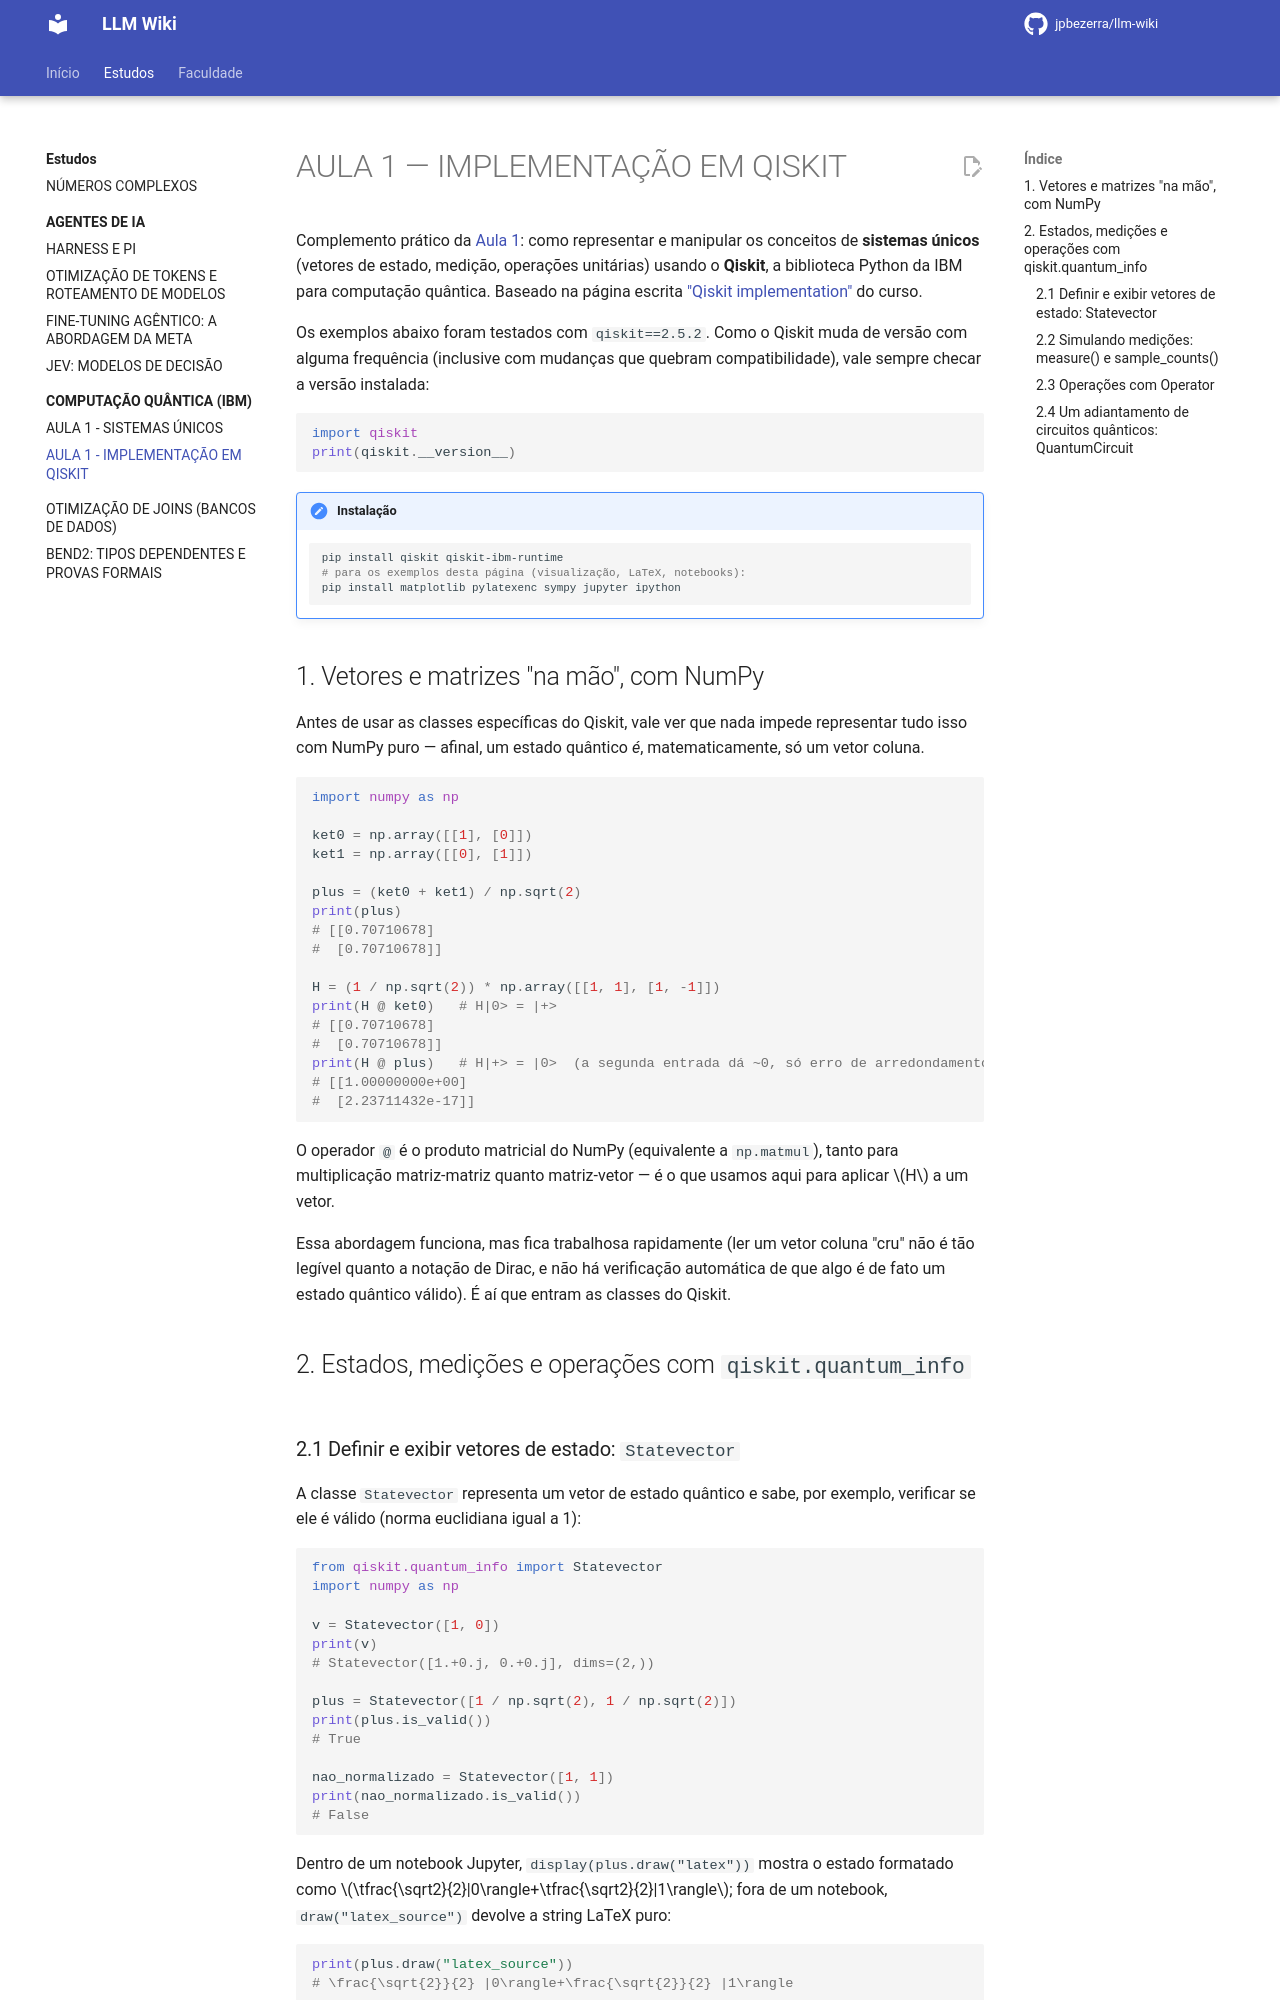

repository: jpbezerra/LLM-Wiki · page: estudos/computacao-quantica-ibm/aula-1-qiskit/index.html · generator: mkdocs

# AULA 1 — IMPLEMENTAÇÃO EM QISKIT

Complemento prático da [Aula 1](aula-1.md): como representar e manipular os conceitos de **sistemas únicos** (vetores de estado, medição, operações unitárias) usando o **Qiskit**, a biblioteca Python da IBM para computação quântica. Baseado na página escrita ["Qiskit implementation"](https://quantum.cloud.ibm.com/learning/en/courses/basics-of-quantum-information/single-systems/qiskit-implementation) do curso.

Os exemplos abaixo foram testados com `qiskit==2.5.2`. Como o Qiskit muda de versão com alguma frequência (inclusive com mudanças que quebram compatibilidade), vale sempre checar a versão instalada:

```python
import qiskit
print(qiskit.__version__)
```

!!! note "Instalação"
    ```bash
    pip install qiskit qiskit-ibm-runtime
    # para os exemplos desta página (visualização, LaTeX, notebooks):
    pip install matplotlib pylatexenc sympy jupyter ipython
    ```

## 1. Vetores e matrizes "na mão", com NumPy

Antes de usar as classes específicas do Qiskit, vale ver que nada impede representar tudo isso com NumPy puro — afinal, um estado quântico *é*, matematicamente, só um vetor coluna.

```python
import numpy as np

ket0 = np.array([[1], [0]])
ket1 = np.array([[0], [1]])

plus = (ket0 + ket1) / np.sqrt(2)
print(plus)
# [[0.70710678]
#  [0.70710678]]

H = (1 / np.sqrt(2)) * np.array([[1, 1], [1, -1]])
print(H @ ket0)   # H|0> = |+>
# [[0.70710678]
#  [0.70710678]]
print(H @ plus)   # H|+> = |0>  (a segunda entrada dá ~0, só erro de arredondamento)
# [[1.00000000e+00]
#  [2.23711432e-17]]
```

O operador `@` é o produto matricial do NumPy (equivalente a `np.matmul`), tanto para multiplicação matriz-matriz quanto matriz-vetor — é o que usamos aqui para aplicar $H$ a um vetor.

Essa abordagem funciona, mas fica trabalhosa rapidamente (ler um vetor coluna "cru" não é tão legível quanto a notação de Dirac, e não há verificação automática de que algo é de fato um estado quântico válido). É aí que entram as classes do Qiskit.

## 2. Estados, medições e operações com `qiskit.quantum_info`

### 2.1 Definir e exibir vetores de estado: `Statevector`

A classe `Statevector` representa um vetor de estado quântico e sabe, por exemplo, verificar se ele é válido (norma euclidiana igual a 1):

```python
from qiskit.quantum_info import Statevector
import numpy as np

v = Statevector([1, 0])
print(v)
# Statevector([1.+0.j, 0.+0.j], dims=(2,))

plus = Statevector([1 / np.sqrt(2), 1 / np.sqrt(2)])
print(plus.is_valid())
# True

nao_normalizado = Statevector([1, 1])
print(nao_normalizado.is_valid())
# False
```

Dentro de um notebook Jupyter, `display(plus.draw("latex"))` mostra o estado formatado como $\tfrac{\sqrt2}{2}|0\rangle+\tfrac{\sqrt2}{2}|1\rangle$; fora de um notebook, `draw("latex_source")` devolve a string LaTeX puro:

```python
print(plus.draw("latex_source"))
# \frac{\sqrt{2}}{2} |0\rangle+\frac{\sqrt{2}}{2} |1\rangle
```
